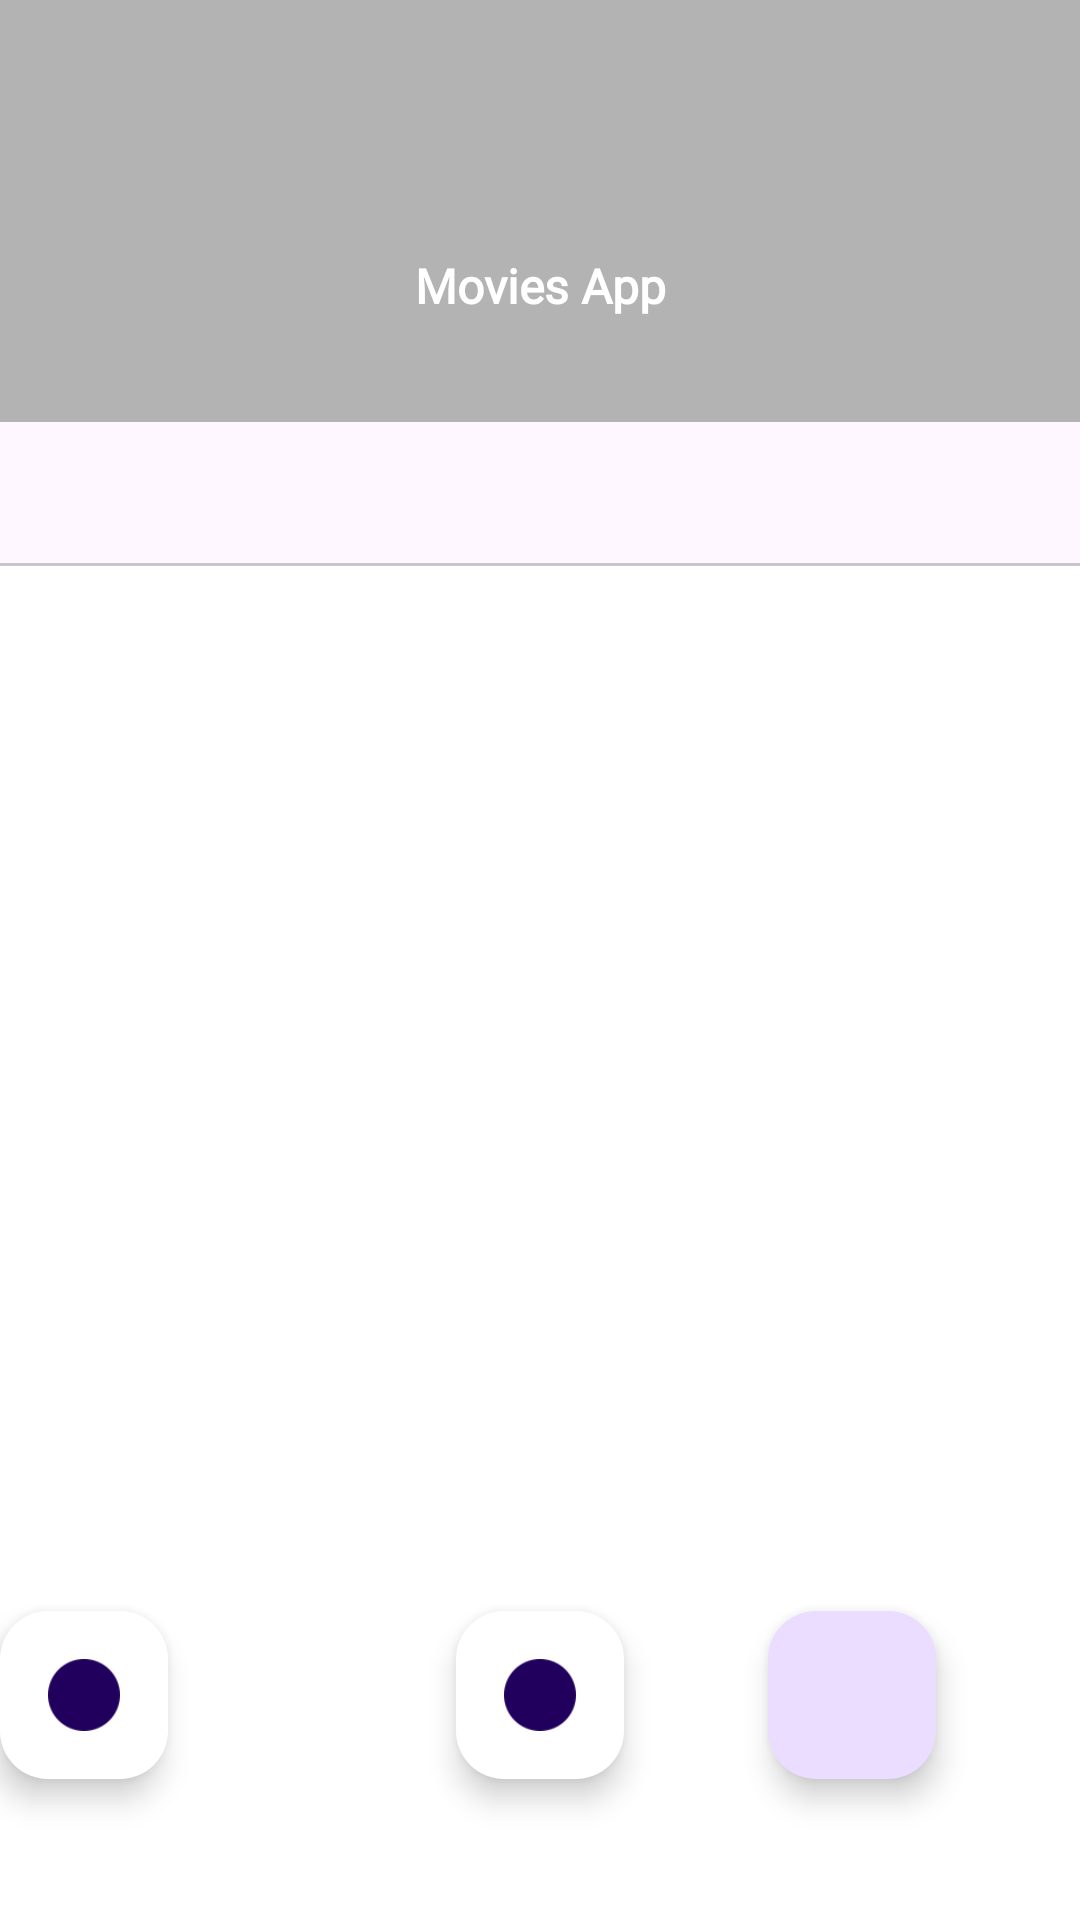

Reconstruct the res/layout file that produces this screen, plus the resources it refers to.
<!-- AndroidManifest.xml: application theme Theme.Filmes -->
<!-- res/layout/activity_loginn.xml -->
<?xml version="1.0" encoding="utf-8"?>
<androidx.constraintlayout.widget.ConstraintLayout xmlns:android="http://schemas.android.com/apk/res/android"
    xmlns:app="http://schemas.android.com/apk/res-auto"
    xmlns:tools="http://schemas.android.com/tools"
    android:layout_width="match_parent"
    android:layout_height="match_parent"
    tools:context=".ui.login.LoginnActivity">

    <ImageView
        android:id="@+id/imageView12"
        android:layout_width="0dp"
        android:layout_height="0dp"
        android:background="@color/cinza_claro"
        android:scaleType="centerCrop"
        app:layout_constraintBottom_toBottomOf="parent"
        app:layout_constraintEnd_toEndOf="parent"
        app:layout_constraintHeight_percent=".27"
        app:layout_constraintStart_toStartOf="parent"
        app:layout_constraintTop_toTopOf="parent"
        app:layout_constraintVertical_bias="0" />

    <androidx.constraintlayout.widget.ConstraintLayout
        android:id="@+id/constraintLayout"
        android:layout_width="match_parent"
        android:layout_height="0dp"
        app:layout_constraintBottom_toBottomOf="parent"
        app:layout_constraintEnd_toEndOf="parent"
        app:layout_constraintHeight_percent=".78"
        app:layout_constraintVertical_bias="1"
        app:layout_constraintStart_toStartOf="parent"
        app:layout_constraintTop_toTopOf="parent"
        android:background="@drawable/bg_login">

        <androidx.viewpager.widget.ViewPager
            android:id="@+id/viewPager"
            android:layout_width="match_parent"
            android:layout_height="0dp"
            app:layout_constraintVertical_bias="0"
            app:layout_constraintBottom_toBottomOf="parent"
            app:layout_constraintEnd_toEndOf="parent"
            app:layout_constraintHeight_percent=".7"
            app:layout_constraintStart_toStartOf="parent"
            app:layout_constraintTop_toTopOf="parent">

        </androidx.viewpager.widget.ViewPager>

        <com.google.android.material.tabs.TabLayout
            android:id="@+id/tab_layout"
            android:layout_width="match_parent"
            android:layout_height="wrap_content"
            app:layout_constraintVertical_bias="0"
            app:layout_constraintBottom_toBottomOf="parent"
            app:layout_constraintEnd_toEndOf="parent"
            app:layout_constraintStart_toStartOf="parent"
            app:layout_constraintTop_toTopOf="parent">

        </com.google.android.material.tabs.TabLayout>

        <com.google.android.material.floatingactionbutton.FloatingActionButton
            android:id="@+id/fab_google"
            android:layout_width="wrap_content"
            android:layout_height="wrap_content"
            android:background="@drawable/ic_baseline_people_24"
            android:elevation="35dp"
            app:layout_constraintBottom_toBottomOf="parent"
            app:layout_constraintEnd_toEndOf="parent"
            app:layout_constraintStart_toEndOf="@+id/fab_twitter"
            app:layout_constraintTop_toBottomOf="@+id/viewPager">

        </com.google.android.material.floatingactionbutton.FloatingActionButton>

        <com.google.android.material.floatingactionbutton.FloatingActionButton
            android:id="@+id/fab_fb"
            android:layout_width="wrap_content"
            android:layout_height="wrap_content"
            android:backgroundTint="@color/white"
            android:elevation="35dp"
            android:src="@drawable/deletet"
            app:layout_constraintBottom_toBottomOf="parent"
            app:layout_constraintStart_toStartOf="parent"
            app:layout_constraintTop_toBottomOf="@+id/viewPager">

        </com.google.android.material.floatingactionbutton.FloatingActionButton>

        <com.google.android.material.floatingactionbutton.FloatingActionButton
            android:id="@+id/fab_twitter"
            android:layout_width="wrap_content"
            android:layout_height="wrap_content"
            android:layout_marginStart="96dp"
            android:backgroundTint="@color/white"
            android:elevation="35dp"
            android:src="@drawable/deletet"
            app:layout_constraintBottom_toBottomOf="parent"
            app:layout_constraintStart_toEndOf="@+id/fab_fb"
            app:layout_constraintTop_toBottomOf="@+id/viewPager">

        </com.google.android.material.floatingactionbutton.FloatingActionButton>

    </androidx.constraintlayout.widget.ConstraintLayout>

    <ImageView
        android:id="@+id/imageView13"
        android:layout_width="60dp"
        android:layout_height="60dp"
        android:src="@drawable/logo"
        app:layout_constraintBottom_toTopOf="@+id/constraintLayout"
        app:layout_constraintEnd_toEndOf="parent"
        app:layout_constraintStart_toStartOf="parent"
        app:layout_constraintTop_toTopOf="parent"
        app:layout_constraintVertical_bias=".3"></ImageView>

    <TextView
        android:id="@+id/textView16"
        android:layout_width="wrap_content"
        android:layout_height="wrap_content"
        android:text="Movies App"
        android:textColor="@color/white"
        android:textSize="16sp"
        android:textStyle="bold"
        app:layout_constraintVertical_bias=".2"
        android:fontFamily="@font/poppins"
        app:layout_constraintEnd_toEndOf="parent"
        app:layout_constraintStart_toStartOf="@+id/imageView12"
        app:layout_constraintTop_toBottomOf="@+id/imageView13" />

</androidx.constraintlayout.widget.ConstraintLayout>
<!-- resources referenced by this layout -->
<resources>
  <color name="cinza_claro">#B3B3B3</color>
  <color name="white">#FFFFFFFF</color>
  <!-- drawable bg_login (drawable) -->
  <?xml version="1.0" encoding="utf-8"?>
  <shape
      xmlns:android="http://schemas.android.com/apk/res/android"
      android:shape="rectangle">
  
      <solid android:color="@color/white"/>
      <corners android:topLeftRadius="40dp"
       android:topRightRadius="40dp"/>
  
  </shape>
  <!-- drawable deletet: png bitmap (drawable, 3451 bytes) -->
  <style name="Theme.Filmes" parent="Base.Theme.Filmes" />
  <style name="Base.Theme.Filmes" parent="Theme.Material3.Light.NoActionBar">
          
          
      </style>
</resources>
